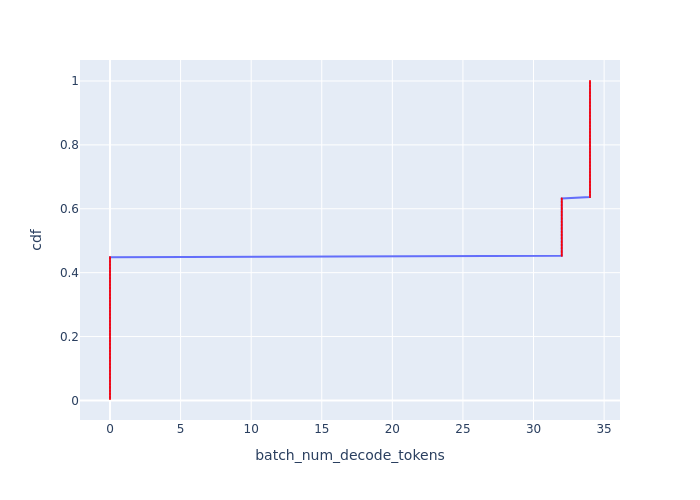

The file beside this chart, header and first rows:
Batch Id, batch_num_decode_tokens, cdf
0, 0, 0.004484
1, 0, 0.008969
2, 0, 0.01345
3, 0, 0.01794
4, 0, 0.02242
5, 0, 0.02691
6, 0, 0.03139
7, 0, 0.03587
8, 0, 0.04036
9, 0, 0.04484
10, 0, 0.04933
11, 0, 0.05381
12, 0, 0.0583
13, 0, 0.06278
14, 0, 0.06726
15, 0, 0.07175
16, 0, 0.07623
17, 0, 0.08072
18, 0, 0.0852
19, 0, 0.08969
20, 0, 0.09417
21, 0, 0.09865
22, 0, 0.1031
23, 0, 0.1076
24, 0, 0.1121
25, 0, 0.1166
26, 0, 0.1211
27, 0, 0.1256
28, 0, 0.13
29, 0, 0.1345
30, 0, 0.139
31, 0, 0.1435
32, 0, 0.148
33, 0, 0.1525
75, 0, 0.157
76, 0, 0.1614
77, 0, 0.1659
78, 0, 0.1704
79, 0, 0.1749
80, 0, 0.1794
81, 0, 0.1839
82, 0, 0.1883
83, 0, 0.1928
84, 0, 0.1973
85, 0, 0.2018
86, 0, 0.2063
87, 0, 0.2108
88, 0, 0.2152
89, 0, 0.2197
90, 0, 0.2242
91, 0, 0.2287
92, 0, 0.2332
93, 0, 0.2377
94, 0, 0.2422
95, 0, 0.2466
96, 0, 0.2511
97, 0, 0.2556
98, 0, 0.2601
99, 0, 0.2646
100, 0, 0.2691
... 163 more rows
